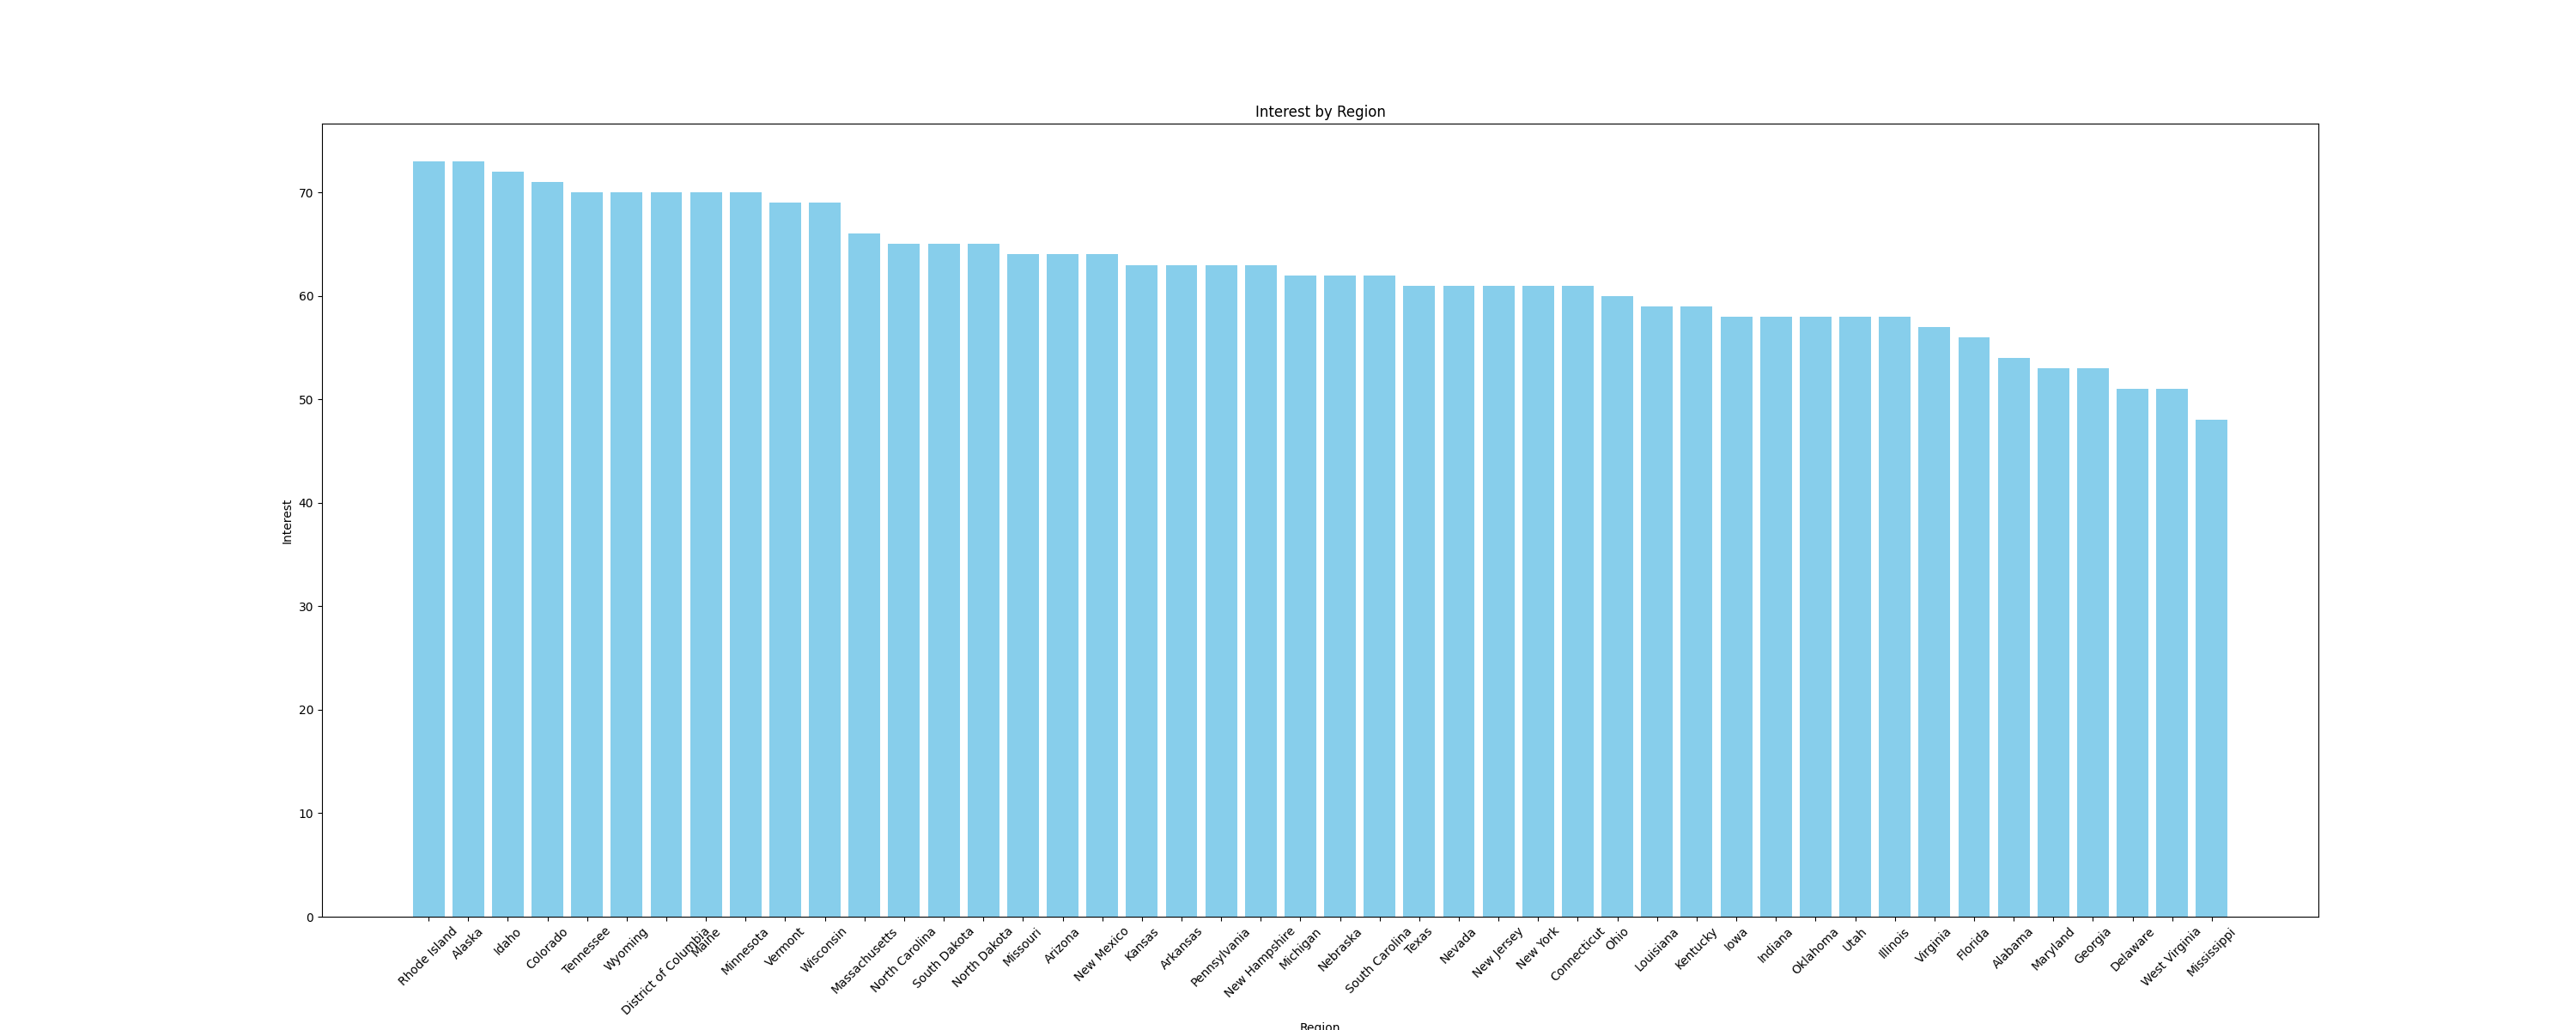

Values plotted in this chart, from the file beside it:
Region, Interest
Rhode Island, 73
Alaska, 73
Idaho, 72
Colorado, 71
Tennessee, 70
Wyoming, 70
District of Columbia, 70
Maine, 70
Minnesota, 70
Vermont, 69
Wisconsin, 69
Massachusetts, 66
North Carolina, 65
South Dakota, 65
North Dakota, 65
Missouri, 64
Arizona, 64
New Mexico, 64
Kansas, 63
Arkansas, 63
Pennsylvania, 63
New Hampshire, 63
Michigan, 62
Nebraska, 62
South Carolina, 62
Texas, 61
Nevada, 61
New Jersey, 61
New York, 61
Connecticut, 61
Ohio, 60
Louisiana, 59
Kentucky, 59
Iowa, 58
Indiana, 58
Oklahoma, 58
Utah, 58
Illinois, 58
Virginia, 57
Florida, 56
Alabama, 54
Maryland, 53
Georgia, 53
Delaware, 51
West Virginia, 51
Mississippi, 48
